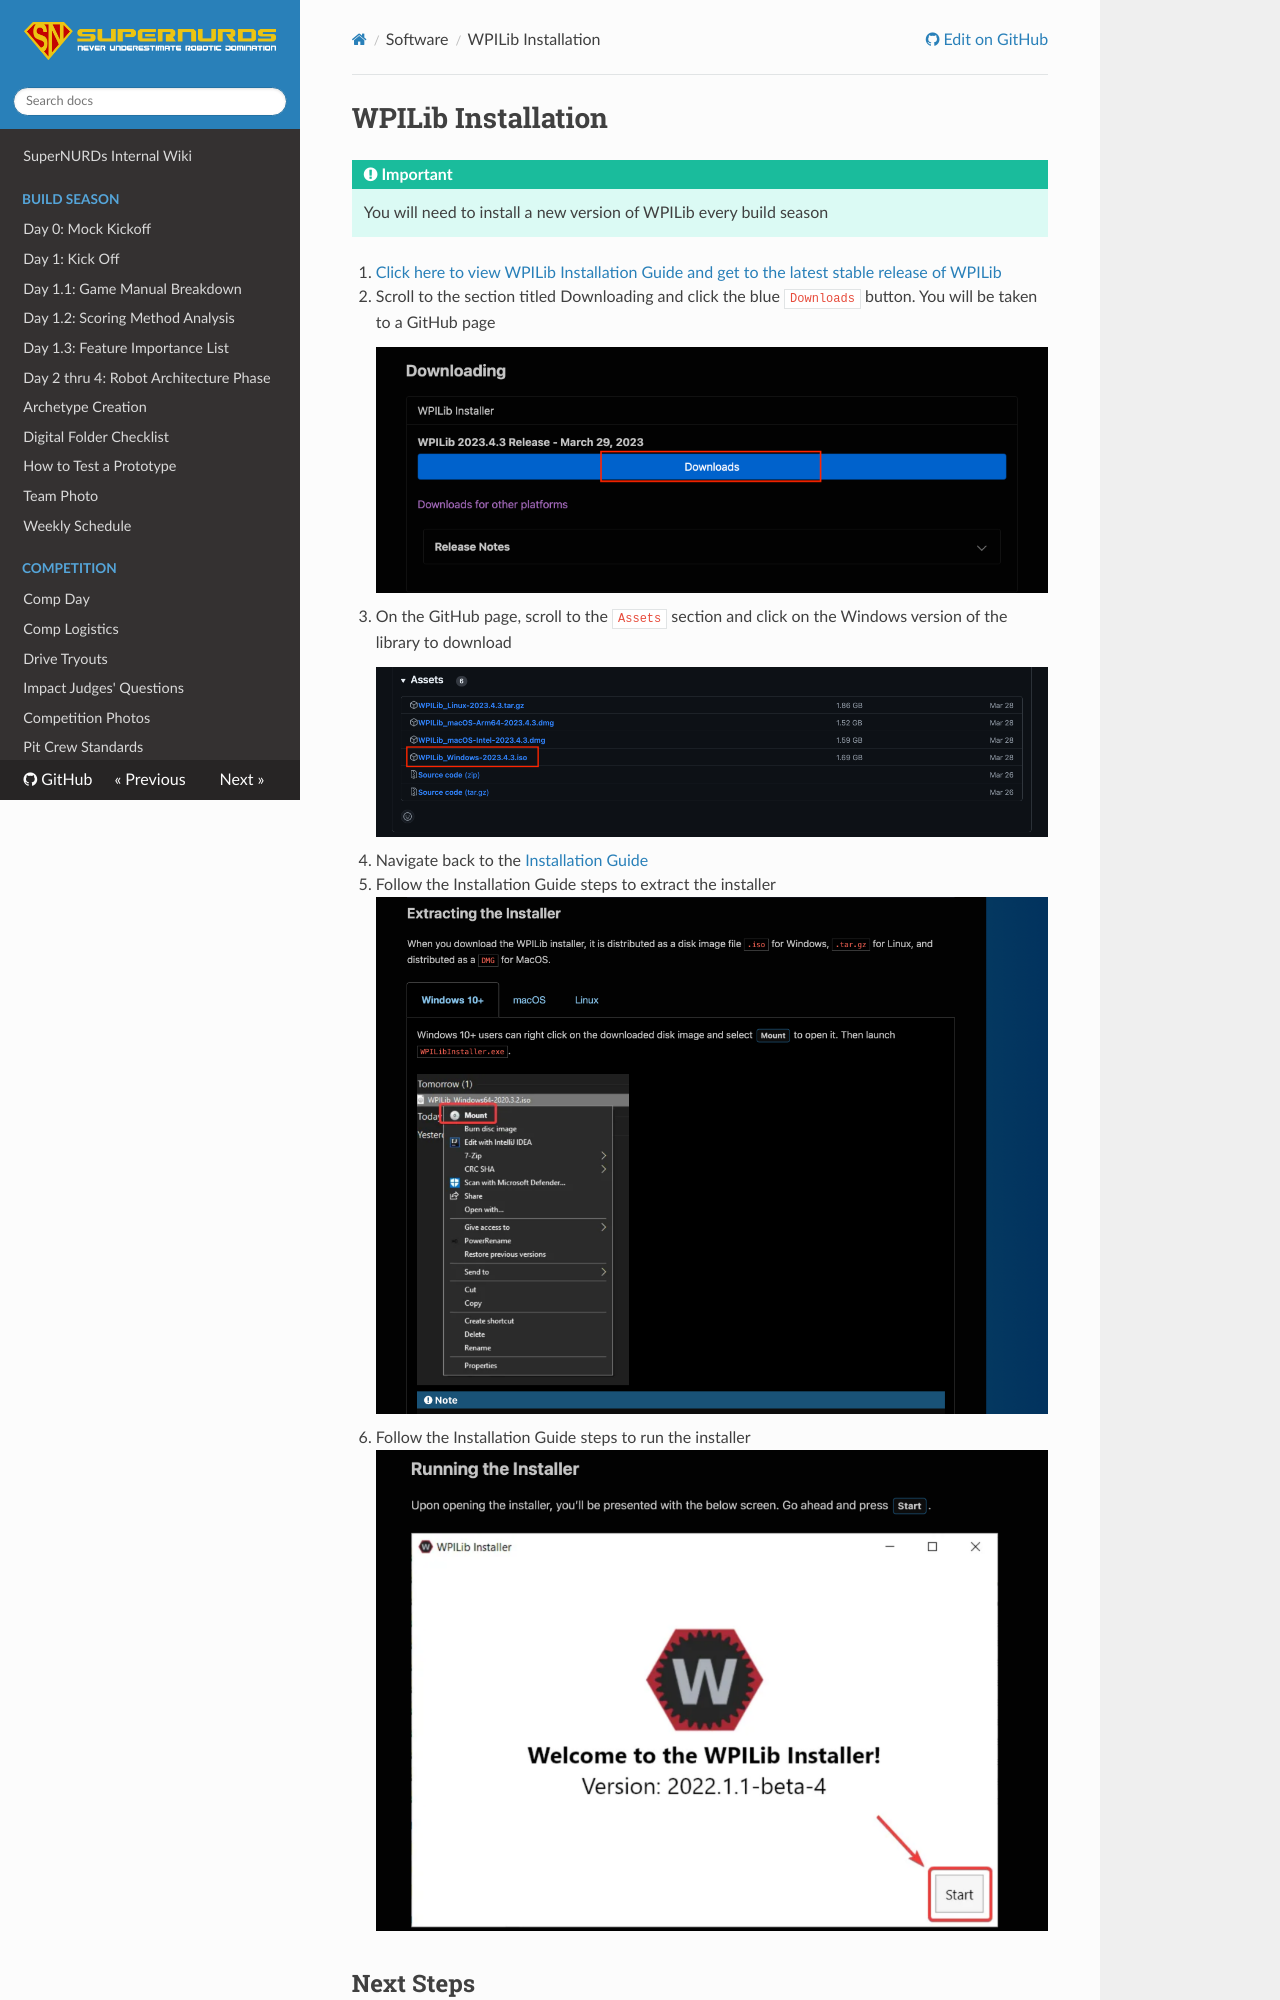

repository: FRCTeam3255/Wiki · page: Software/WPILib Install/index.html · generator: mkdocs

# WPILib Installation

!!! important

    You will need to install a new version of WPILib every build season

1. [Click here to view WPILib Installation Guide and get to the latest stable release of WPILib](https://docs.wpilib.org/en/stable/docs/zero-to-robot/step-2/wpilib-setup.html)
2. Scroll to the section titled Downloading and click the blue `Downloads` button. You will be taken to a GitHub page ![Alt text](.images/../../.images/GitHub/Installing%20Tools/downloads_button.png)
3. On the GitHub page, scroll to the `Assets` section and click on the Windows version of the library to download ![Alt text](./../.images/GitHub/Installing%20Tools/windows_wpi_download.png)
4. Navigate back to the [Installation Guide](https://docs.wpilib.org/en/stable/docs/zero-to-robot/step-2/wpilib-setup.html)
5. Follow the Installation Guide steps to extract the installer ![Alt text](.images/../../.images/GitHub/Installing%20Tools/extract_installer.png)
6. Follow the Installation Guide steps to run the installer ![Alt text](.images/../../.images/GitHub/Installing%20Tools/run_installer.png)
